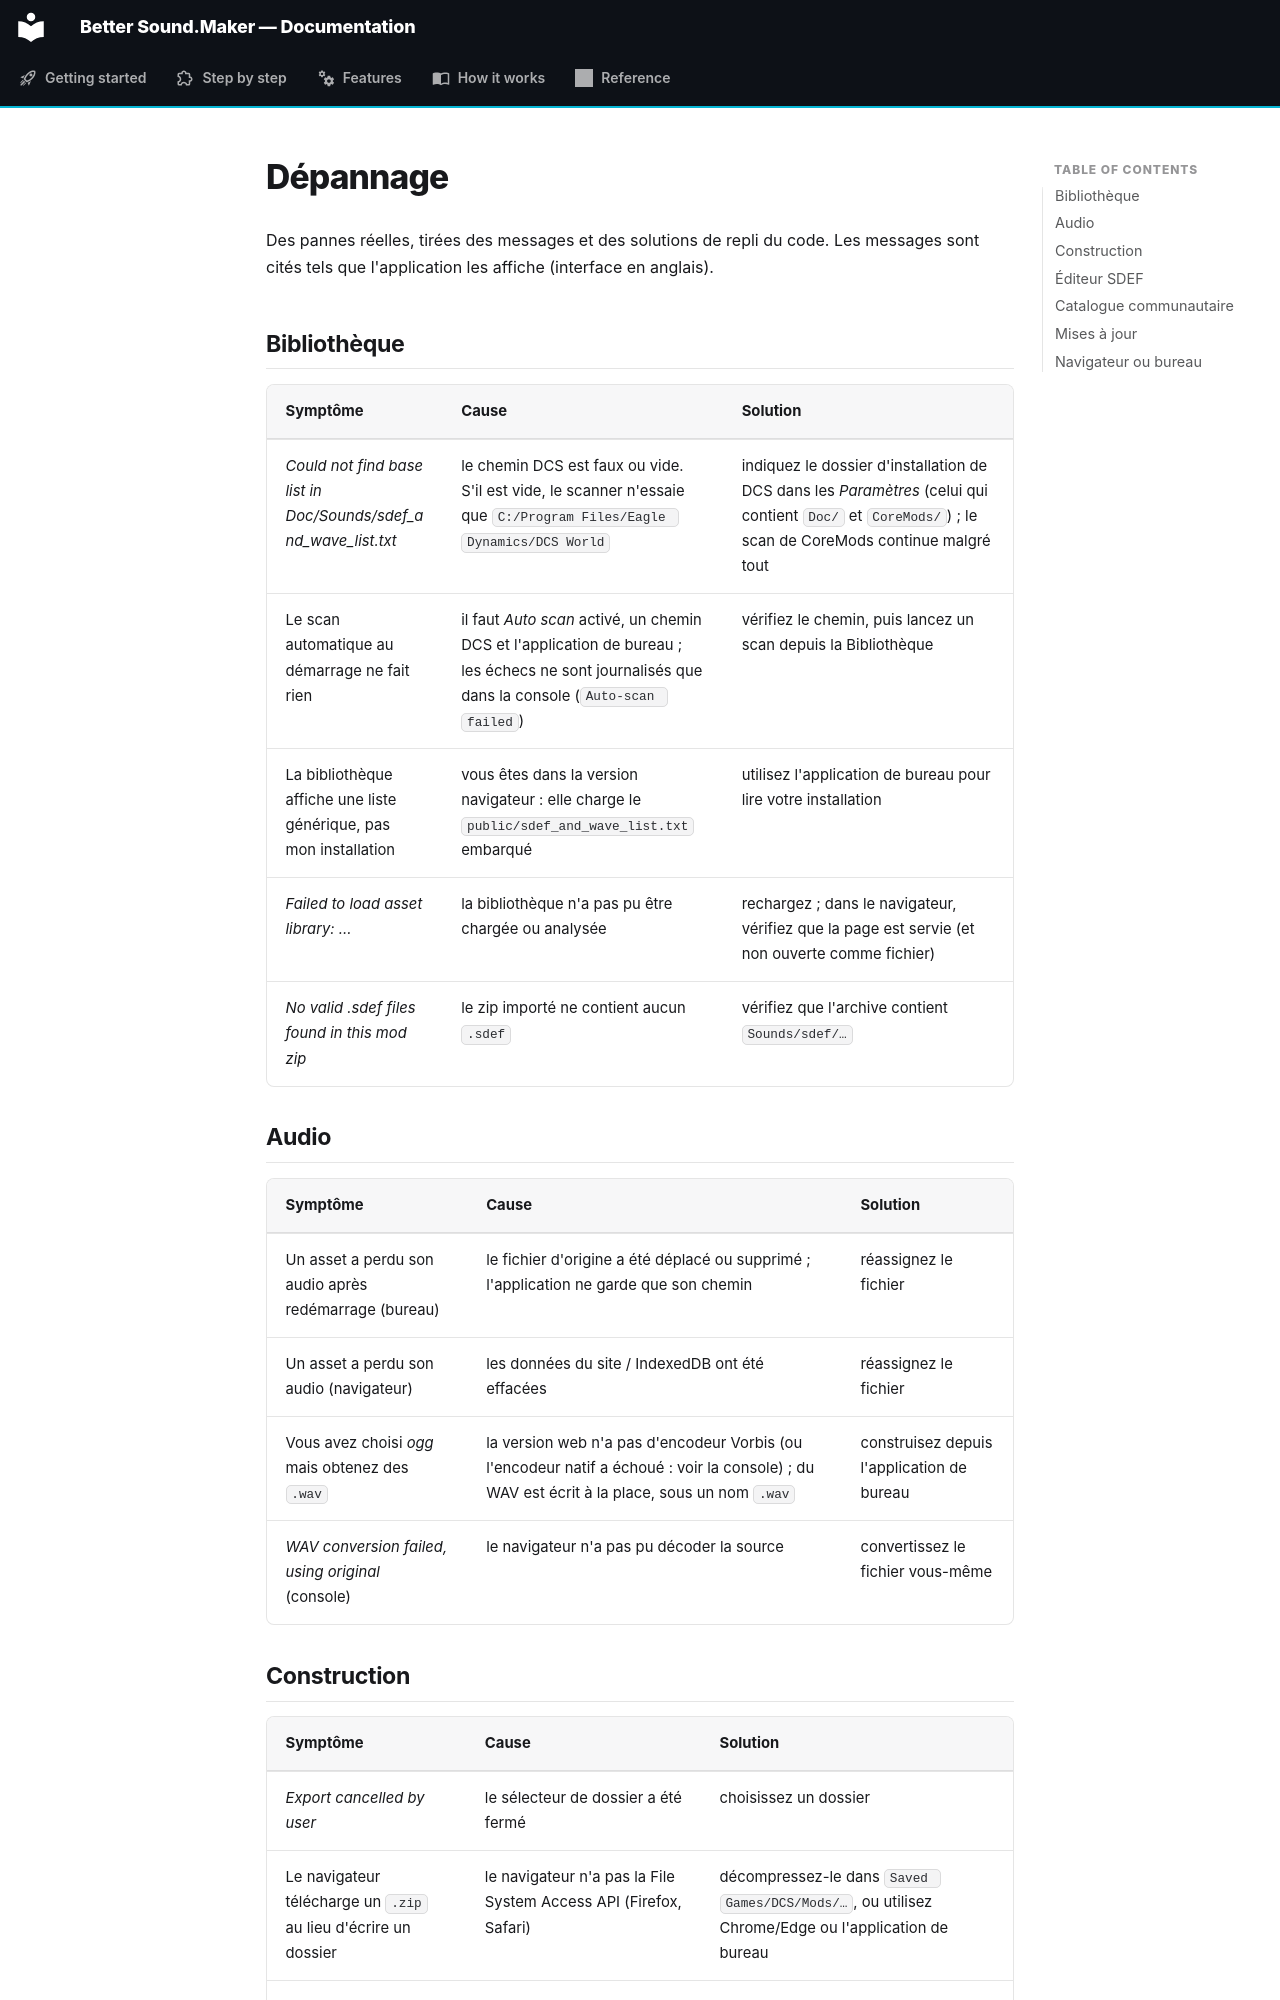

repository: FreeProject089/Better-Sound.Maker · page: reference/troubleshooting.fr/index.html · generator: mkdocs

# Dépannage

Des pannes réelles, tirées des messages et des solutions de repli du code. Les messages sont cités
tels que l'application les affiche (interface en anglais).

## Bibliothèque

| Symptôme | Cause | Solution |
|---|---|---|
| *Could not find base list in Doc/Sounds/sdef_and_wave_list.txt* | le chemin DCS est faux ou vide. S'il est vide, le scanner n'essaie que `C:/Program Files/Eagle Dynamics/DCS World` | indiquez le dossier d'installation de DCS dans les *Paramètres* (celui qui contient `Doc/` et `CoreMods/`) ; le scan de CoreMods continue malgré tout |
| Le scan automatique au démarrage ne fait rien | il faut *Auto scan* activé, un chemin DCS et l'application de bureau ; les échecs ne sont journalisés que dans la console (`Auto-scan failed`) | vérifiez le chemin, puis lancez un scan depuis la Bibliothèque |
| La bibliothèque affiche une liste générique, pas mon installation | vous êtes dans la version navigateur : elle charge le `public/sdef_and_wave_list.txt` embarqué | utilisez l'application de bureau pour lire votre installation |
| *Failed to load asset library: …* | la bibliothèque n'a pas pu être chargée ou analysée | rechargez ; dans le navigateur, vérifiez que la page est servie (et non ouverte comme fichier) |
| *No valid .sdef files found in this mod zip* | le zip importé ne contient aucun `.sdef` | vérifiez que l'archive contient `Sounds/sdef/…` |

## Audio

| Symptôme | Cause | Solution |
|---|---|---|
| Un asset a perdu son audio après redémarrage (bureau) | le fichier d'origine a été déplacé ou supprimé ; l'application ne garde que son chemin | réassignez le fichier |
| Un asset a perdu son audio (navigateur) | les données du site / IndexedDB ont été effacées | réassignez le fichier |
| Vous avez choisi *ogg* mais obtenez des `.wav` | la version web n'a pas d'encodeur Vorbis (ou l'encodeur natif a échoué : voir la console) ; du WAV est écrit à la place, sous un nom `.wav` | construisez depuis l'application de bureau |
| *WAV conversion failed, using original* (console) | le navigateur n'a pas pu décoder la source | convertissez le fichier vous-même |
